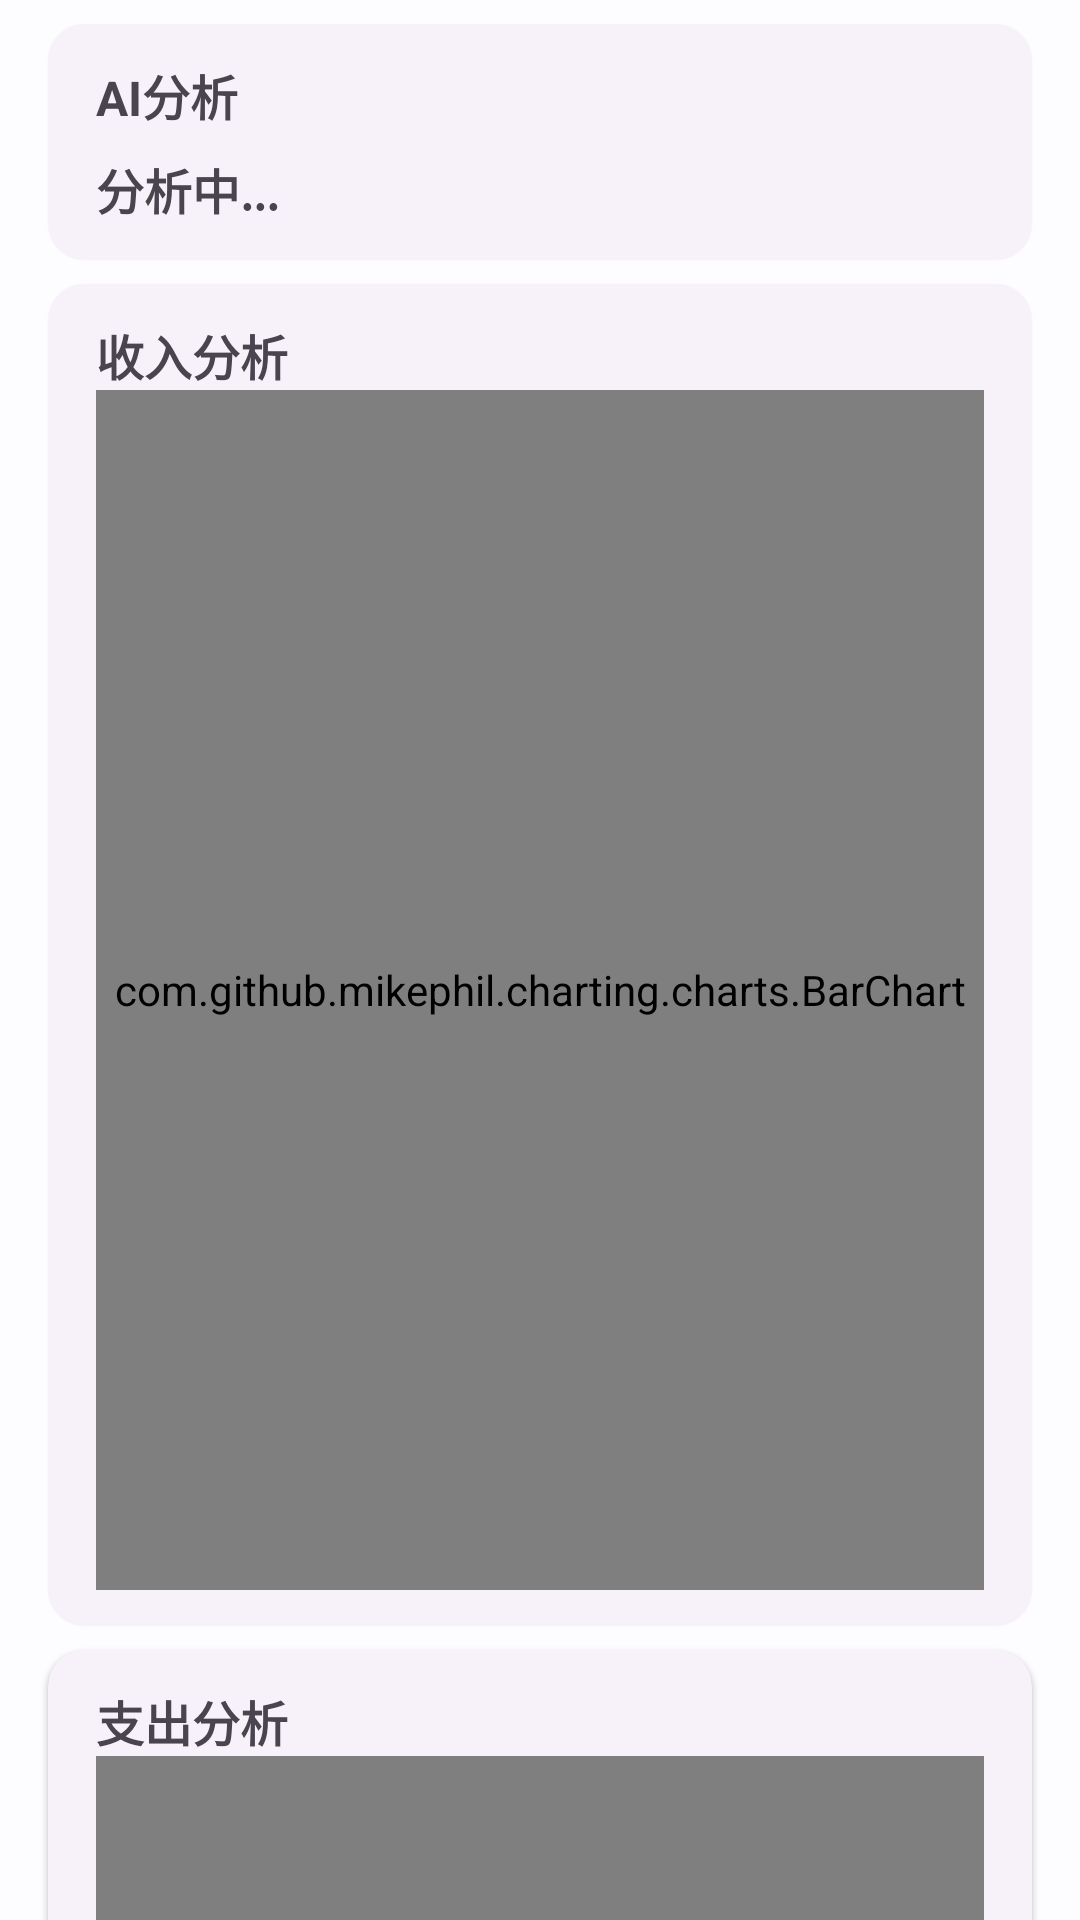

The Android layout XML behind this screen, and the referenced resources:
<!-- AndroidManifest.xml: application theme AppTheme -->
<!-- res/layout/fragment_anal_day.xml -->
<?xml version="1.0" encoding="utf-8"?>
<layout xmlns:android="http://schemas.android.com/apk/res/android">

    <data>

        <variable
            name="viewModel"
            type="com.example.accounting.ui.viewmodel.fragment.analyse.DayAnalFragViewModel" />
    </data>

    <androidx.core.widget.NestedScrollView
        android:layout_width="match_parent"
        android:layout_height="match_parent"
        android:fillViewport="true">

        <LinearLayout
            android:layout_width="match_parent"
            android:layout_height="wrap_content"
            android:orientation="vertical"
            android:padding="8dp">

            <com.google.android.material.card.MaterialCardView
                style="?attr/materialCardViewElevatedStyle"
                android:layout_width="match_parent"
                android:layout_height="wrap_content"
                android:layout_marginHorizontal="8dp"
                android:layout_marginBottom="8dp"
                android:checkable="false"
                android:clickable="false"
                android:focusable="false">

                <RelativeLayout
                    android:layout_width="match_parent"
                    android:layout_height="wrap_content"
                    android:paddingHorizontal="16dp"
                    android:paddingVertical="12dp">

                    <com.google.android.material.textview.MaterialTextView
                        android:id="@+id/ai_title"
                        android:layout_width="wrap_content"
                        android:layout_height="wrap_content"
                        android:layout_alignParentTop="true"
                        android:paddingBottom="8dp"
                        android:text="AI分析"
                        android:textSize="16sp"
                        android:textStyle="bold" />

                    <com.google.android.material.textview.MaterialTextView
                        android:id="@+id/ai_text"
                        android:layout_width="wrap_content"
                        android:layout_height="wrap_content"
                        android:layout_below="@id/ai_title"
                        android:text="分析中..."
                        android:textSize="16sp"
                        android:textStyle="bold" />

                </RelativeLayout>

            </com.google.android.material.card.MaterialCardView>

            <com.google.android.material.card.MaterialCardView
                style="?attr/materialCardViewElevatedStyle"
                android:layout_width="match_parent"
                android:layout_height="wrap_content"
                android:layout_marginHorizontal="8dp"
                android:layout_marginBottom="8dp"
                android:checkable="false"
                android:clickable="false"
                android:focusable="false">

                <RelativeLayout
                    android:layout_width="match_parent"
                    android:layout_height="wrap_content"
                    android:paddingHorizontal="16dp"
                    android:paddingVertical="12dp">

                    <com.google.android.material.textview.MaterialTextView
                        android:id="@+id/income_text"
                        android:layout_width="wrap_content"
                        android:layout_height="wrap_content"
                        android:layout_alignParentTop="true"
                        android:text="收入分析"
                        android:textSize="16sp"
                        android:textStyle="bold" />

                    <com.github.mikephil.charting.charts.BarChart
                        android:id="@+id/income_chart"
                        android:layout_width="match_parent"
                        android:layout_height="400dp"
                        android:layout_below="@id/income_text" />

                </RelativeLayout>

            </com.google.android.material.card.MaterialCardView>

            <com.google.android.material.card.MaterialCardView
                style="?attr/materialCardViewElevatedStyle"
                android:layout_width="match_parent"
                android:layout_height="wrap_content"
                android:layout_marginHorizontal="8dp"
                android:layout_marginBottom="8dp"
                android:checkable="false"
                android:clickable="false"
                android:focusable="false">

                <RelativeLayout
                    android:layout_width="match_parent"
                    android:layout_height="wrap_content"
                    android:paddingHorizontal="16dp"
                    android:paddingVertical="12dp">

                    <com.google.android.material.textview.MaterialTextView
                        android:id="@+id/expense_title"
                        android:layout_width="wrap_content"
                        android:layout_height="wrap_content"
                        android:layout_alignParentTop="true"
                        android:text="支出分析"
                        android:textSize="16sp"
                        android:textStyle="bold" />

                    <com.github.mikephil.charting.charts.BarChart
                        android:id="@+id/expense_chart"
                        android:layout_width="match_parent"
                        android:layout_height="400dp"
                        android:layout_below="@id/expense_title" />

                </RelativeLayout>

            </com.google.android.material.card.MaterialCardView>

        </LinearLayout>

    </androidx.core.widget.NestedScrollView>

</layout>
<!-- resources referenced by this layout -->
<resources>
  <color name="md_theme_light_primary">#0061A4</color>
  <color name="md_theme_light_onPrimary">#FFFFFF</color>
  <color name="md_theme_light_primaryContainer">#D1E4FF</color>
  <color name="md_theme_light_onPrimaryContainer">#001D36</color>
  <color name="md_theme_light_secondary">#535F70</color>
  <color name="md_theme_light_onSecondary">#FFFFFF</color>
  <color name="md_theme_light_secondaryContainer">#D7E3F7</color>
  <color name="md_theme_light_onSecondaryContainer">#101C2B</color>
  <color name="md_theme_light_tertiary">#6B5778</color>
  <color name="md_theme_light_onTertiary">#FFFFFF</color>
  <color name="md_theme_light_tertiaryContainer">#F2DAFF</color>
  <color name="md_theme_light_onTertiaryContainer">#251431</color>
  <color name="md_theme_light_error">#BA1A1A</color>
  <color name="md_theme_light_errorContainer">#FFDAD6</color>
  <color name="md_theme_light_onError">#FFFFFF</color>
  <color name="md_theme_light_onErrorContainer">#410002</color>
  <color name="md_theme_light_background">#FDFCFF</color>
  <color name="md_theme_light_onBackground">#1A1C1E</color>
  <color name="md_theme_light_surface">#FDFCFF</color>
  <color name="md_theme_light_onSurface">#1A1C1E</color>
  <color name="md_theme_light_surfaceVariant">#DFE2EB</color>
  <color name="md_theme_light_onSurfaceVariant">#43474E</color>
  <color name="md_theme_light_outline">#73777F</color>
  <color name="md_theme_light_inverseOnSurface">#F1F0F4</color>
  <color name="md_theme_light_inverseSurface">#2F3033</color>
  <color name="md_theme_light_inversePrimary">#9ECAFF</color>
  <color name="my_theme_light_primary_gray">#666666</color>
  <color name="my_theme_light_secondary_gray">#E0E0E0</color>
</resources>
